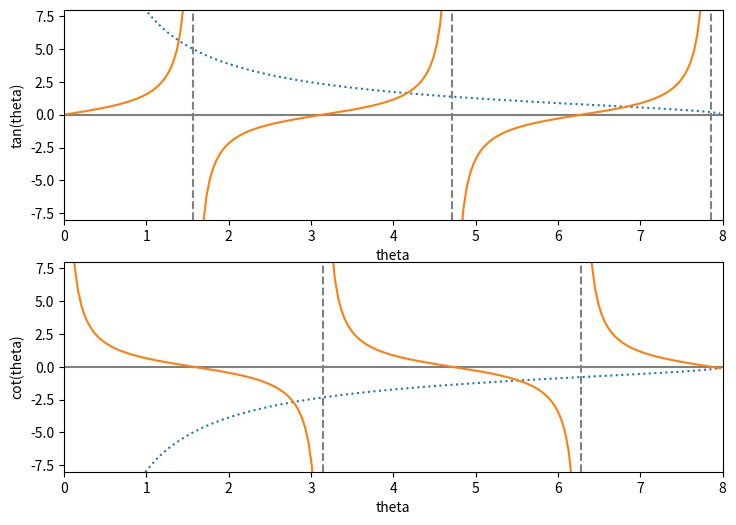

Here is the Python script that generated this plot: (Note: this script raises an exception after producing the figure.)
import numpy as np
import matplotlib.pyplot as plt

theta = np.arange(0.01, 8., 0.04)
y = np.sqrt((8./theta)**2-1.)
ytan = np.tan(theta)
ytan = np.ma.masked_where(np.abs(ytan) > 20., ytan)
ycot = 1./np.tan(theta)
ycot = np.ma.masked_where(np.abs(ycot) > 20., ycot)

plt.figure(figsize=(8.5, 6))

plt.subplot(2, 1, 1)
plt.plot(theta, y, linestyle=':')
plt.plot(theta, ytan)
plt.xlim(0, 8)
plt.ylim(-8, 8)
plt.axhline(color="gray", zorder=-1)
plt.axvline(x=np.pi/2., color="gray", linestyle='--',
            zorder=-1)
plt.axvline(x=3.*np.pi/2., color="gray", linestyle='--',
            zorder=-1)
plt.axvline(x=5.*np.pi/2., color="gray", linestyle='--',
            zorder=-1)
plt.xlabel("theta")
plt.ylabel("tan(theta)")

plt.subplot(2, 1, 2)
plt.plot(theta, -y, linestyle=':')
plt.plot(theta, ycot)
plt.xlim(0, 8)
plt.ylim(-8, 8)
plt.axhline(color="gray", zorder=-1)
plt.axvline(x=np.pi, color="gray", linestyle='--',
            zorder=-1)
plt.axvline(x=2.*np.pi, color="gray", linestyle='--',
            zorder=-1)
plt.xlabel("theta")
plt.ylabel("cot(theta)")

plt.savefig('figures/subplotDemo.pdf')
plt.show()
